Run: headless pygame with SDL's dummy video driver; simulated clock (each Clock.tick advances the game by its frame time, no real sleeping); random seed 0; keys injected as events and as key.get_pressed() state; no mouse input.
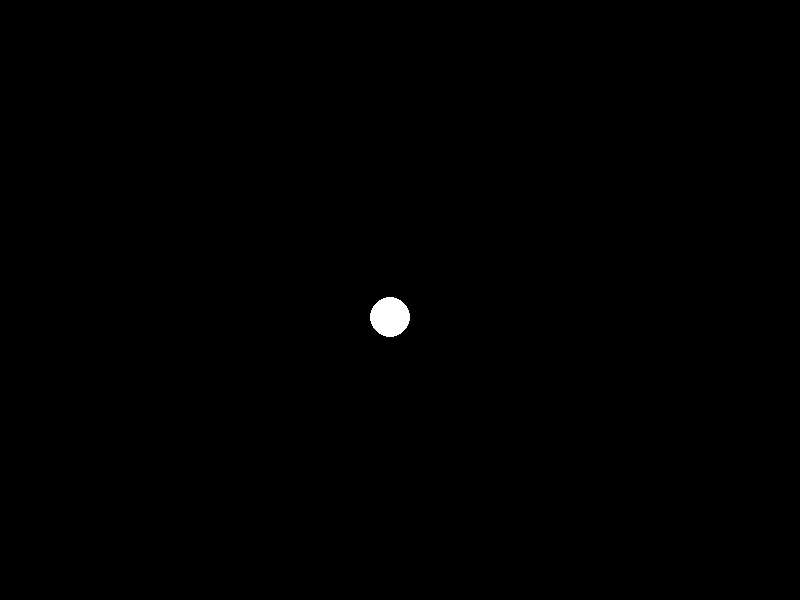
Frame 1 of 4 · flips 1–60 · no input
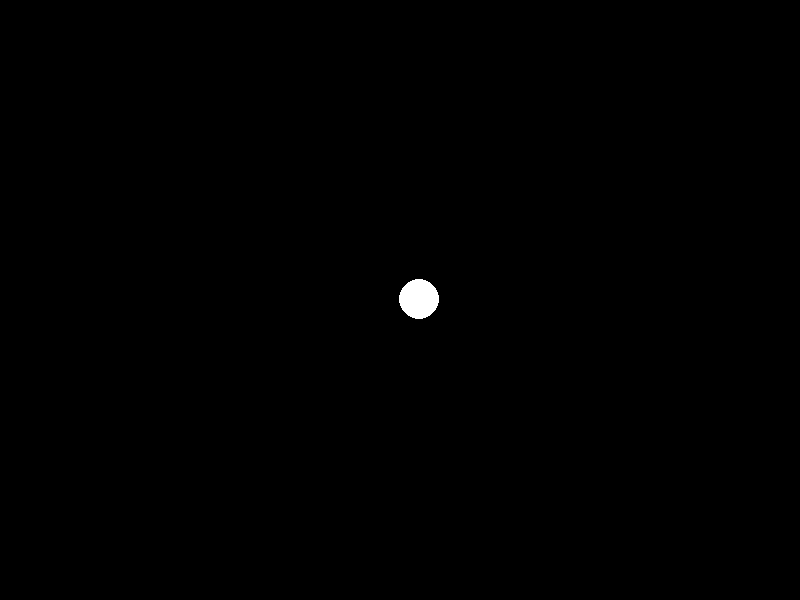
Frame 2 of 4 · flips 61–180 · tapped SPACE, RETURN · held RIGHT (→), D
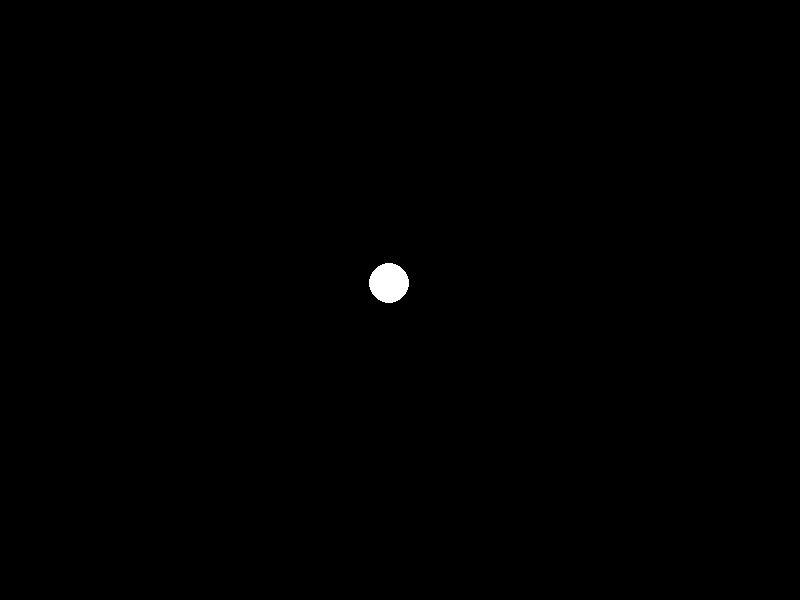
Frame 3 of 4 · flips 181–300 · held DOWN (↓), S
Frame 4 of 4 · flips 301–420 · held LEFT (←), A, UP (↑), W · screen same as frame 1, image omitted

The pygame program that drew these frames:

import pygame
import sys
import math

# Initialize Pygame
pygame.init()

# Constants
WIDTH, HEIGHT = 800, 600
BALL_RADIUS = 20
FPS = 60

# Colors
BLACK = (0, 0, 0)
WHITE = (255, 255, 255)

# Set up the display
screen = pygame.display.set_mode((WIDTH, HEIGHT))
pygame.display.set_caption("Rotating Ball")

# Ball properties
ball_center = [WIDTH // 2, HEIGHT // 2]
angle = 0

# Main game loop
clock = pygame.time.Clock()

while True:
    for event in pygame.event.get():
        if event.type == pygame.QUIT:
            pygame.quit()
            sys.exit()

    # Clear the screen
    screen.fill(BLACK)

    # Rotate the ball around its axis using Euler rotation
    rotated_x = ball_center[0] + BALL_RADIUS * math.cos(math.radians(angle))
    rotated_y = ball_center[1] + BALL_RADIUS * math.sin(math.radians(angle))

    # Draw the rotated ball
    pygame.draw.circle(screen, WHITE, (int(rotated_x), int(rotated_y)), BALL_RADIUS)

    # Update angle for the next frame
    angle += 2  # You can adjust the rotation speed here

    # Update the display
    pygame.display.flip()

    # Cap the frame rate
    clock.tick(FPS)
